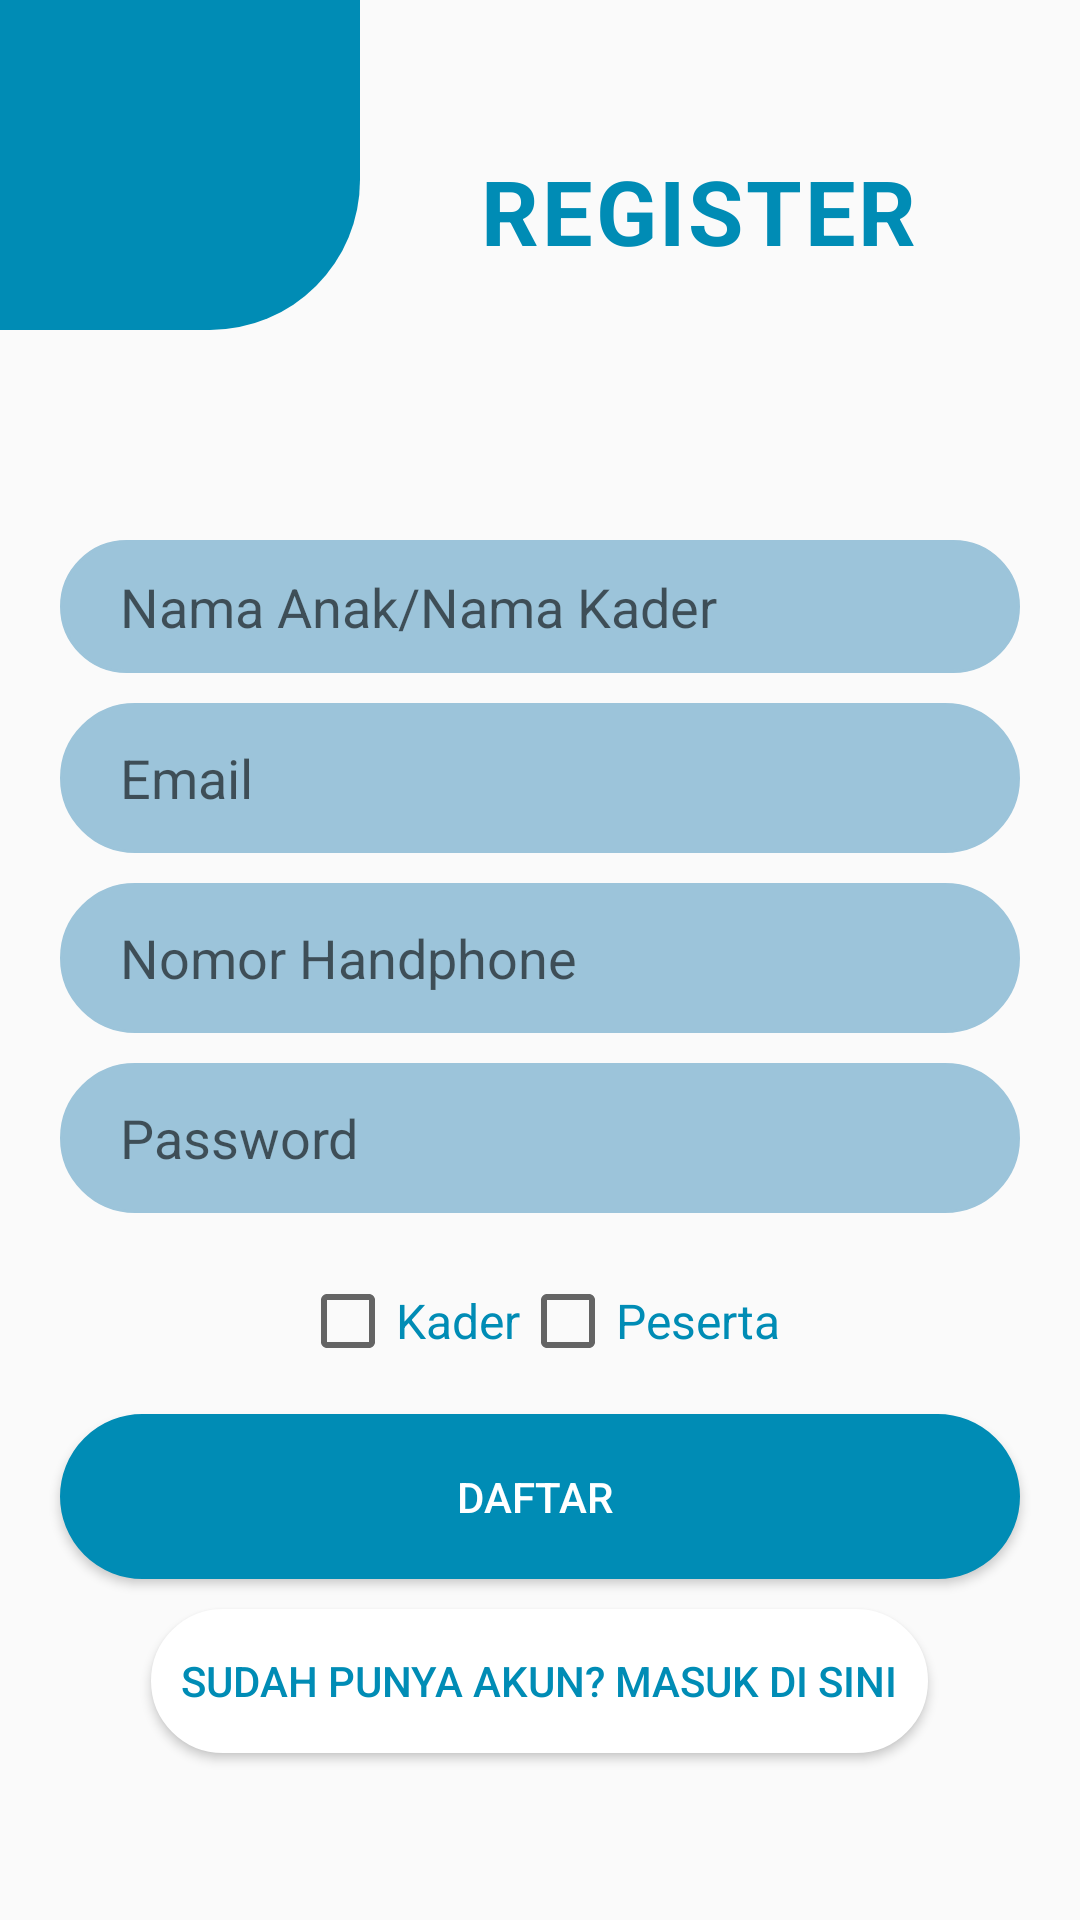

Android layout source for this screen:
<!-- AndroidManifest.xml: application theme Theme.AppPosyandu -->
<!-- res/layout/activity_register.xml -->
<?xml version="1.0" encoding="utf-8"?>
<LinearLayout
    xmlns:android="http://schemas.android.com/apk/res/android"
    xmlns:app="http://schemas.android.com/apk/res-auto"
    xmlns:tools="http://schemas.android.com/tools"
    android:layout_width="match_parent"
    android:layout_height="match_parent"
    android:orientation="vertical"
    tools:context=".register">

    <LinearLayout
        android:layout_width="match_parent"
        android:layout_height="wrap_content"
        android:orientation="horizontal">

        <ImageView
            android:layout_width="120dp"
            android:layout_height="120dp"
            android:paddingBottom="10dp"
            android:src="@drawable/bg_rounded_rect"/>

        <TextView
            android:layout_width="wrap_content"
            android:layout_height="wrap_content"
            android:text="REGISTER"
            android:textSize="30sp"
            android:textColor="#008cb5"
            android:letterSpacing="0.03"
            android:textStyle="bold"
            android:layout_marginTop="50dp"
            android:layout_marginLeft="40dp"/>

    </LinearLayout>

    <EditText
        android:id="@+id/editNama"
        android:layout_width="320dp"
        android:layout_height="wrap_content"
        android:layout_gravity="center"
        android:layout_marginTop="60dp"
        android:background="@drawable/button"
        android:hint="Nama Anak/Nama Kader"
        android:inputType="textPersonName"
        android:paddingLeft="20dp" />

    <EditText
        android:id="@+id/editEmail"
        android:layout_width="320dp"
        android:layout_height="50dp"
        android:background="@drawable/button"
        android:hint="Email"
        android:inputType="textEmailAddress"
        android:paddingLeft="20dp"
        android:layout_gravity="center"
        android:layout_marginTop="10dp"/>

    <EditText
        android:id="@+id/editPhone"
        android:layout_width="320dp"
        android:layout_height="50dp"
        android:background="@drawable/button"
        android:hint="Nomor Handphone"
        android:inputType="phone"
        android:paddingLeft="20dp"
        android:layout_gravity="center"
        android:layout_marginTop="10dp"/>

    <EditText
        android:id="@+id/editPassword"
        android:layout_width="320dp"
        android:layout_height="50dp"
        android:background="@drawable/button"
        android:hint="Password"
        android:inputType="textPassword"
        android:paddingLeft="20dp"
        android:layout_gravity="center"
        android:layout_marginTop="10dp"/>

    <LinearLayout
        android:layout_width="match_parent"
        android:layout_height="wrap_content"
        android:gravity="center"
        android:layout_marginTop="20dp"
        android:orientation="horizontal">
    <CheckBox
        android:id="@+id/isKader"
        android:layout_width="wrap_content"
        android:layout_height="wrap_content"
        android:text="Kader"
        android:textColor="#008cb5"
        android:textSize="16sp" />

    <CheckBox
        android:id="@+id/isPeserta"
        android:layout_width="wrap_content"
        android:layout_height="wrap_content"
        android:text="Peserta"
        android:textColor="#008cb5"
        android:textSize="16sp"/>
    </LinearLayout>

    <Button
        android:id="@+id/btnRegist"
        android:layout_width="320dp"
        android:layout_height="55dp"
        android:background="@drawable/buttonsign"
        android:layout_gravity="center"
        android:layout_marginTop="15dp"
        android:text="DAFTAR "
        android:textColor="#fff"/>

    <Button
        android:id="@+id/btnLogin"
        android:layout_width="wrap_content"
        android:layout_height="wrap_content"
        android:text="Sudah punya akun? Masuk di sini"
        android:textColor="#008cb5"
        android:background="@drawable/buttonwhite"
        android:layout_gravity="center"
        android:layout_marginTop="10dp"/>

</LinearLayout>
<!-- resources referenced by this layout -->
<resources>
  <!-- drawable bg_rounded_rect (drawable) -->
  <?xml version="1.0" encoding="utf-8"?>
  <shape xmlns:android="http://schemas.android.com/apk/res/android"
      android:shape="rectangle">
      <solid android:color="#008cb5" />
      <corners
          android:bottomRightRadius="50dp" />
  </shape>
  <!-- drawable button (drawable) -->
  <shape xmlns:android="http://schemas.android.com/apk/res/android">
      <solid android:color="#9cc4da" />
      <stroke android:width="1dp" android:color="#9cc4da" />
      <padding android:left="10dp" android:top="10dp" android:right="10dp" android:bottom="10dp" />
      <corners android:radius="40dp" />
  </shape>
  <!-- drawable buttonsign (drawable) -->
  <shape xmlns:android="http://schemas.android.com/apk/res/android">
      <solid android:color="#008cb5" />
      <stroke android:width="1dp" android:color="#008cb5" />
      <padding android:left="10dp" android:top="10dp" android:right="10dp" android:bottom="10dp" />
      <corners android:radius="40dp" />
  </shape>
  <!-- drawable buttonwhite (drawable) -->
  <shape xmlns:android="http://schemas.android.com/apk/res/android">
      <solid android:color="#ffffff" />
      <stroke android:width="1dp" android:color="#ffffff" />
      <padding android:left="10dp" android:top="10dp" android:right="10dp" android:bottom="10dp" />
      <corners android:radius="40dp" />
  </shape>
  <style name="Theme.AppPosyandu" parent="Theme.AppCompat.DayNight.NoActionBar">
          
          <item name="colorPrimary">@color/purple_500</item>
          <item name="colorPrimaryVariant">@color/purple_700</item>
          <item name="colorOnPrimary">@color/white</item>
          
          <item name="colorSecondary">@color/teal_200</item>
          <item name="colorSecondaryVariant">@color/teal_700</item>
          <item name="colorOnSecondary">@color/black</item>
          
          <item name="android:statusBarColor" tools:targetApi="l">?attr/colorPrimaryVariant</item>
          
      </style>
  <!-- not gathered from this repository: default colours our renderer supplied (Android Studio template values) -->
  <color name="purple_500">#FF6200EE</color>
  <color name="purple_700">#FF3700B3</color>
  <color name="teal_200">#FF03DAC5</color>
  <color name="teal_700">#FF018786</color>
  <color name="black">#FF000000</color>
  <color name="white">#FFFFFFFF</color>
</resources>
